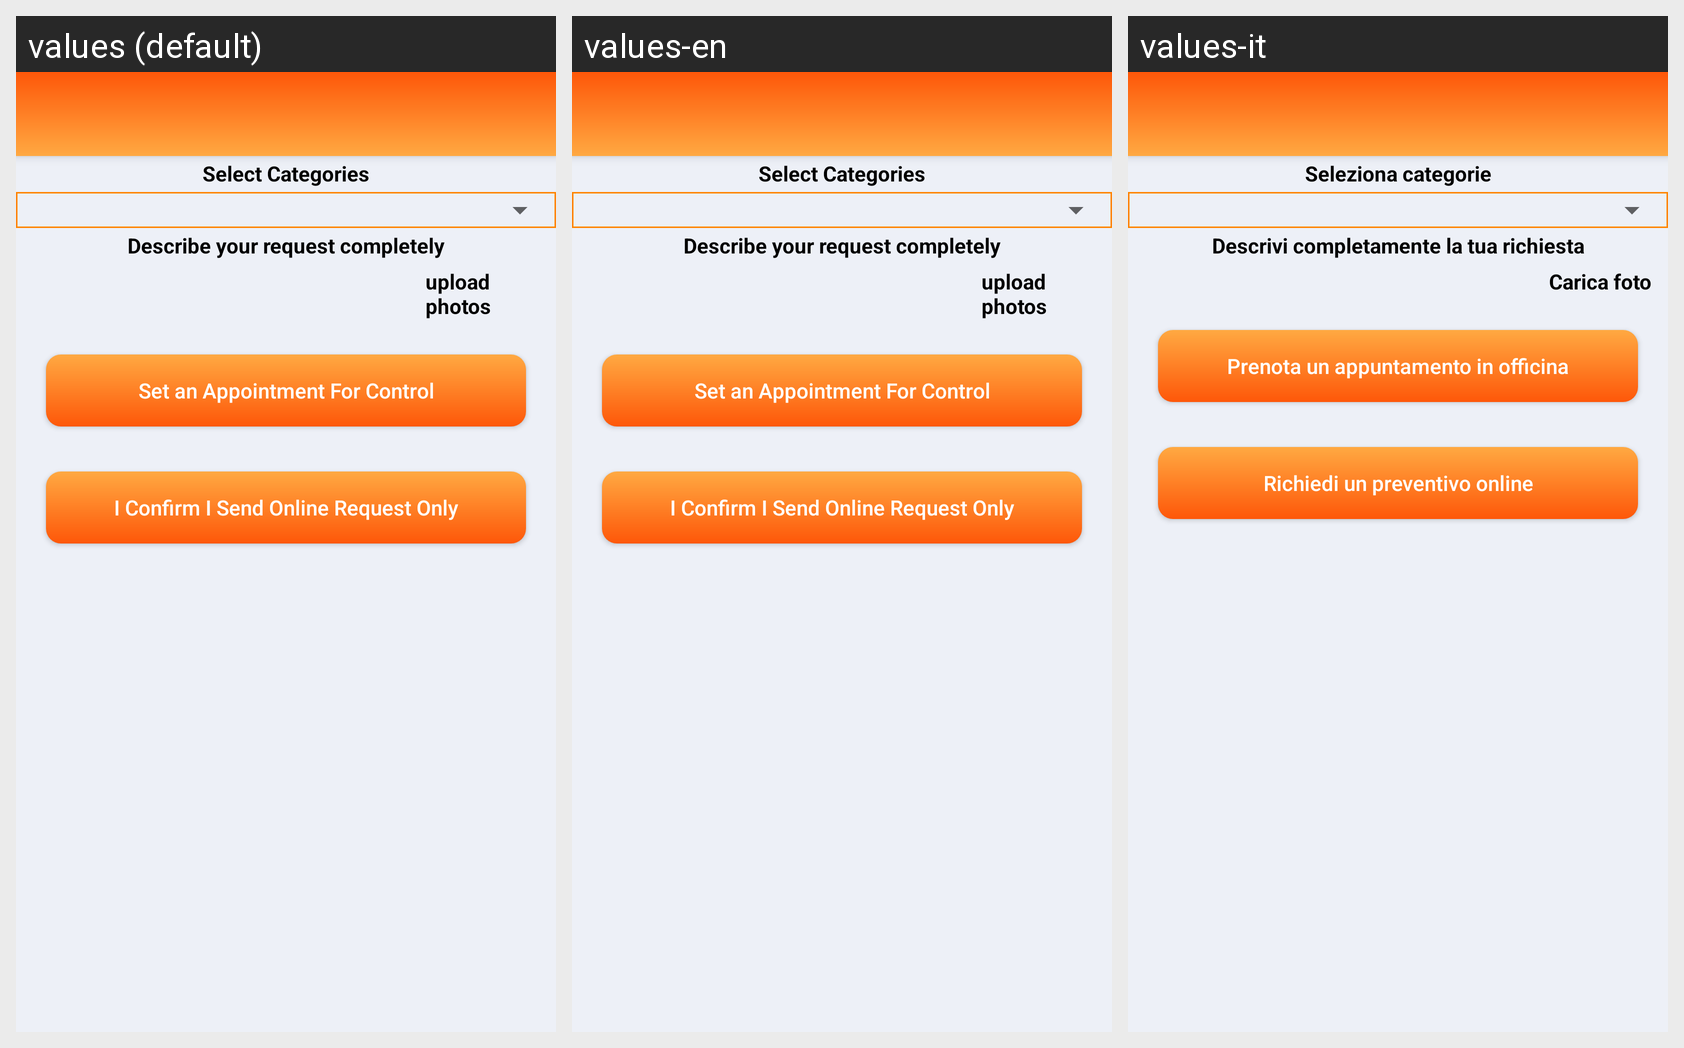

The same Android screen rendered under several of its app's locales, left to right. List the strings drawn on it with the default value and each locale's translation.
Android screen res/layout/activity_quotes.xml rendered under 3 locales, left to right: values (default), values-en, values-it. Device: Nexus 5 (rendered at 1080×1920; each locale shown at half size, 540×960, under a caption strip naming it); theme AppTheme.NoActionBar.
Strings drawn on this screen, with the default value and each locale's value (text and hints the layout hard-codes, and strings that could not be matched under every locale, appear in the picture but are not listed):

select_Categories
  values: Select Categories
  values-en: Select Categories
  values-it: Seleziona categorie

describe_your_requestCompletely
  values: Describe your request completely
  values-en: Describe your request completely
  values-it: Descrivi completamente la tua richiesta

upload_Protos
  values: upload photos
  values-en: upload photos
  values-it: Carica foto

appointment_for_control
  values: Set an Appointment For Control
  values-en: Set an Appointment For Control
  values-it: Prenota un appuntamento in officina

confirm_online_request_only
  values: I Confirm I Send Online Request Only
  values-en: I Confirm I Send Online Request Only
  values-it: Richiedi un preventivo online
